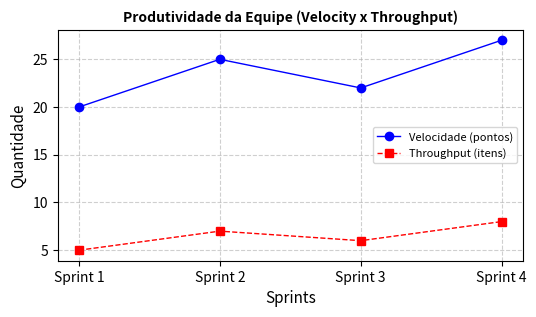

Reproduce this figure in Python. (Note: this script raises an exception after producing the figure.)
import matplotlib.pyplot as plt

# Explicação sobre a métrica
explicacao = """
Produtividade em projetos ágeis é como medir a "batida do coração" do time: 
ela mostra se o trabalho está fluindo bem e em ritmo sustentável.
- Velocidade da Equipe (Scrum Velocity): é a média de pontos de história (tarefas com esforço estimado) 
  que a equipe consegue entregar a cada sprint. Ajuda a prever quanto trabalho pode ser feito no futuro.
- Throughput: é o número de itens realmente concluídos em um período (por exemplo, em uma semana ou sprint). 
  Ele mostra a quantidade de entregas finalizadas, sem olhar para o tamanho ou esforço.
"""

# Dados fictícios para o gráfico
sprints = ["Sprint 1", "Sprint 2", "Sprint 3", "Sprint 4"]
velocity = [20, 25, 22, 27]  # Pontos de história entregues
throughput = [5, 7, 6, 8]    # Itens concluídos

# Criar gráfico comparativo
fig, ax = plt.subplots(figsize = (6, 3), dpi = 150, facecolor = 'none')

ax.plot(sprints, velocity, marker ='o', label = "Velocidade (pontos)", color = "blue", linewidth = 1)
ax.plot(sprints, throughput, marker = 's', label = "Throughput (itens)", color = "red", linestyle = "--", linewidth = 1)

ax.set_title("Produtividade da Equipe (Velocity x Throughput)", fontsize = 10, fontweight='bold')
ax.set_ylabel(("Quantidade"), fontsize = 11)
ax.set_xlabel(("Sprints"), fontsize = 11)
ax.legend(fontsize = 8)
ax.grid(True, linestyle = "--", alpha = 0.6)

# Salvar com fundo transparente
output_path = "E:/Repo_Codes/Projetos_Aprender_2025/1Code1Day/Imagens/produtividade_velocity_throughput.png"
plt.savefig(output_path, transparent = True)
plt.show()
#plt.close()

output_path, explicacao
